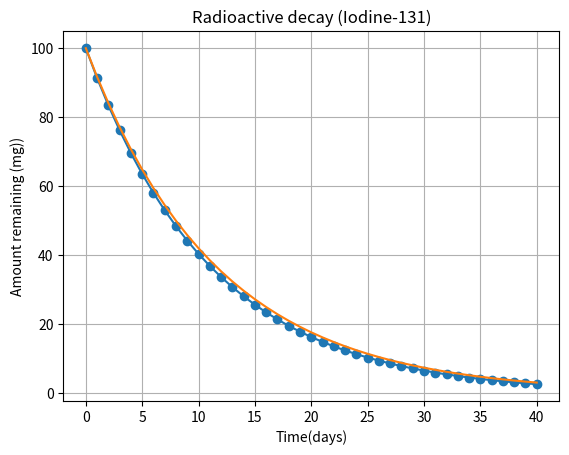

Write the Python code that produced this figure.
import numpy as np
import matplotlib.pyplot as plt
half_life, N0=8.0,100.0
lam=np.log(2)/half_life
h,t_end=1.0,40.0
time=np.arange(0,t_end+h, h)
N=np.zeros_like(time)
N[0]=N0

for i in range (len(time)-1):
    N[i+1]=N[i]+h*(-lam*N[i])

exact=N0*np.exp(-lam*time)
print(f"N(40d) Euler: {N[-1]:.4f} mg")
print(f"N(40d) Exact: {exact[-1]:.4f} mg")
print(f"Absolute error: {abs(N[-1]):.4f} mg")

plt.plot(time,N,"o-",label="Euler")
plt.plot(time,exact,label="Exact")
plt.xlabel("Time(days)")
plt.ylabel("Amount remaining (mg))")
plt.title("Radioactive decay (Iodine-131)")
plt.grid(True)
plt.show()
